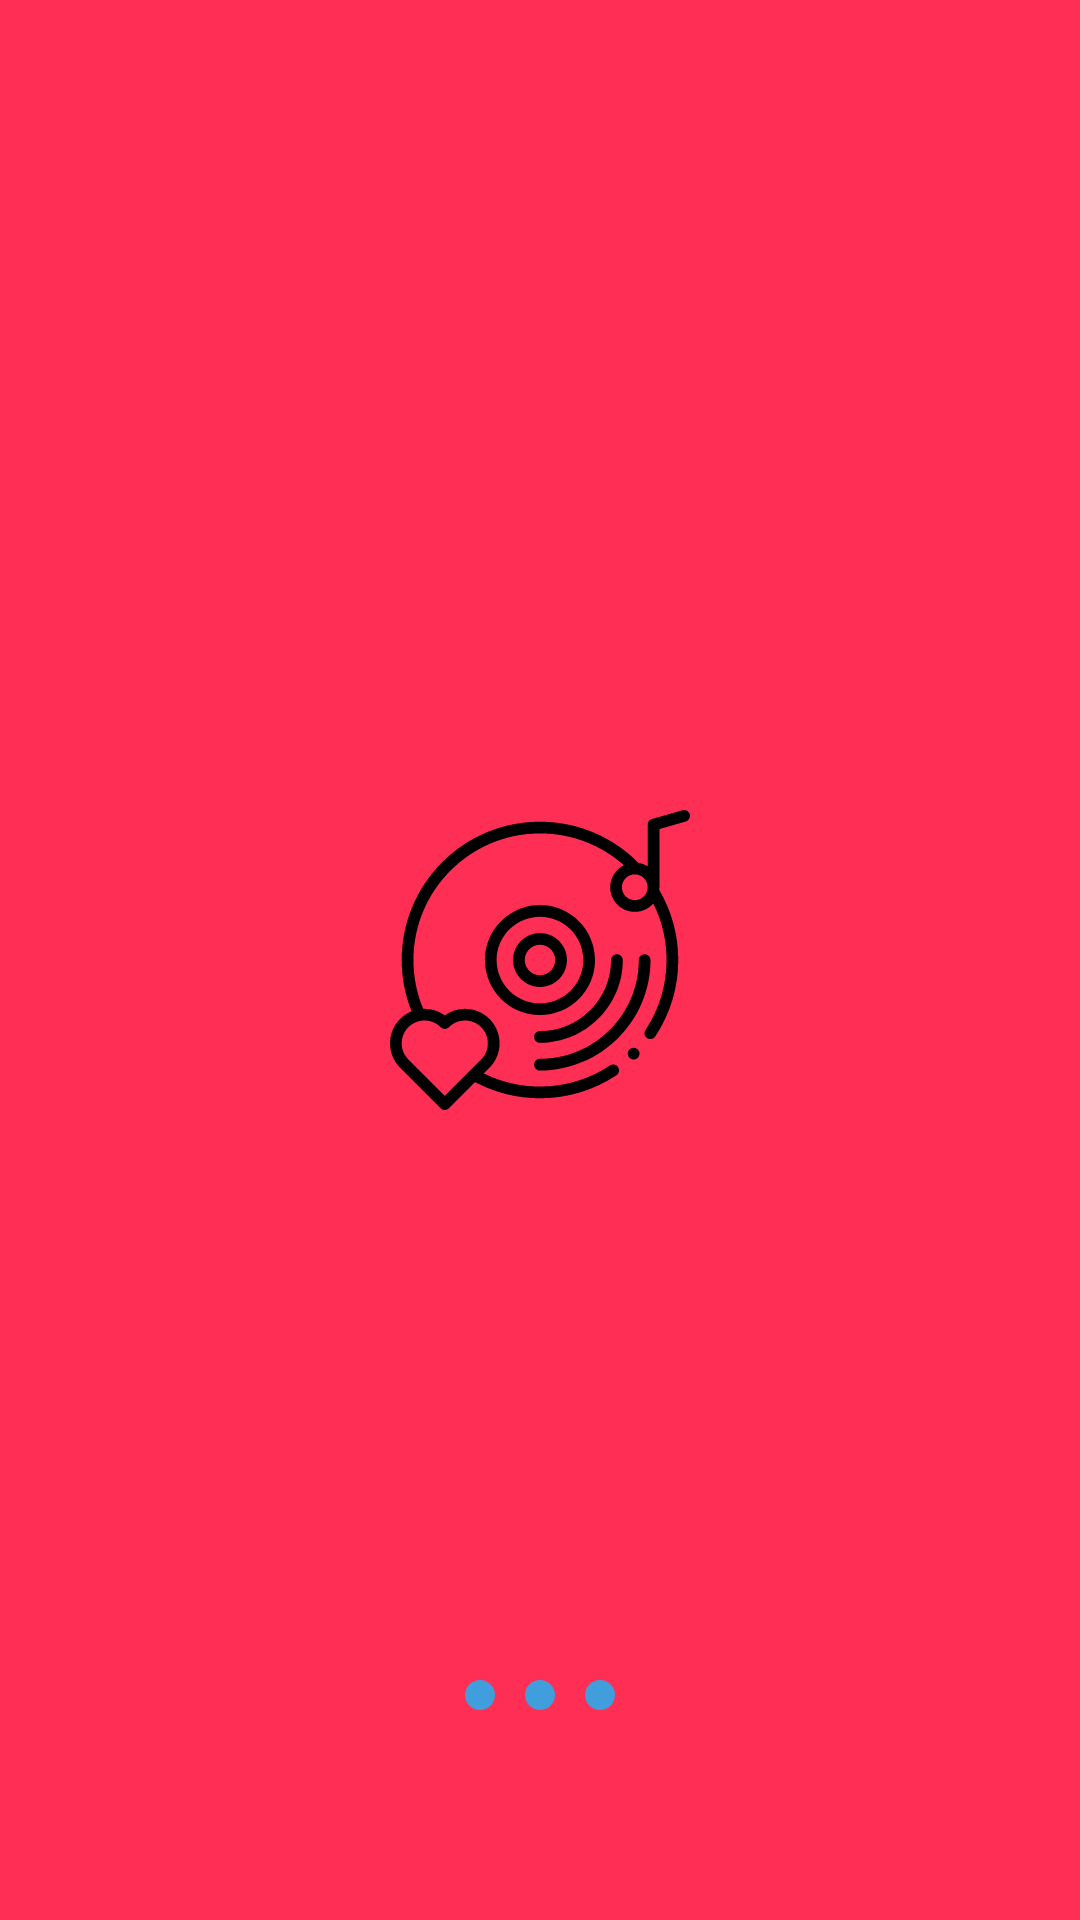

Android layout source for this screen:
<!-- AndroidManifest.xml: application theme Theme.SongPlayer -->
<!-- res/layout/activity_splash_screen.xml -->
<?xml version="1.0" encoding="utf-8"?>
<androidx.constraintlayout.widget.ConstraintLayout xmlns:android="http://schemas.android.com/apk/res/android"
    xmlns:app="http://schemas.android.com/apk/res-auto"
    xmlns:tools="http://schemas.android.com/tools"
    android:layout_width="match_parent"
    android:layout_height="match_parent"
    android:background="@color/colorPrimary"
    tools:context=".SplashScreen">

    <ImageView

        android:id="@+id/imageView"
        android:layout_width="100dp"
        android:layout_height="100dp"
        app:layout_constraintBottom_toBottomOf="parent"
        app:layout_constraintEnd_toEndOf="parent"
        app:layout_constraintHorizontal_bias="0.5"
        app:layout_constraintStart_toStartOf="parent"
        app:layout_constraintTop_toTopOf="parent"
        android:src="@drawable/ic_music"/>

    <LinearLayout
        android:layout_width="wrap_content"
        android:layout_height="50dp"
        android:orientation="horizontal"
        app:layout_constraintBottom_toBottomOf="parent"
        app:layout_constraintEnd_toEndOf="parent"
        app:layout_constraintStart_toStartOf="parent"
        android:layout_marginBottom="30dp">
        <ImageView
            android:id="@+id/imgDot1"
            android:layout_width="10dp"
            android:layout_height="10dp"
            android:src="@drawable/ic_dot"
            android:scaleType="fitXY"
            />
        <Space android:layout_width="10dp" android:layout_height="0dp"/>
        <ImageView
            android:id="@+id/imgDot2"
            android:layout_width="10dp"
            android:layout_height="10dp"
            android:src="@drawable/ic_dot"
            android:scaleType="fitXY"
            />
        <Space android:layout_width="10dp" android:layout_height="0dp"/>
        <ImageView
            android:id="@+id/imgDot3"
            android:layout_width="10dp"
            android:layout_height="10dp"
            android:src="@drawable/ic_dot"
            android:scaleType="fitXY"
            />

    </LinearLayout>
</androidx.constraintlayout.widget.ConstraintLayout>
<!-- resources referenced by this layout -->
<resources>
  <color name="colorPrimary">#ffff2e55</color>
  <!-- drawable ic_dot (drawable) -->
  <vector xmlns:android="http://schemas.android.com/apk/res/android"
      android:width="31.955dp"
      android:height="31.955dp"
      android:viewportWidth="31.955"
      android:viewportHeight="31.955">
    <path
        android:pathData="M27.25,4.655C20.996,-1.571 10.88,-1.546 4.656,4.706C-1.571,10.96 -1.548,21.076 4.705,27.3c6.256,6.226 16.374,6.203 22.597,-0.051C33.526,20.995 33.505,10.878 27.25,4.655z"
        android:fillColor="#409edd"/>
    <path
        android:pathData="M13.288,23.896l-1.768,5.207c2.567,0.829 5.331,0.886 7.926,0.17l-0.665,-5.416C17.01,24.487 15.067,24.5 13.288,23.896zM8.12,13.122l-5.645,-0.859c-0.741,2.666 -0.666,5.514 0.225,8.143l5.491,-1.375C7.452,17.138 7.426,15.029 8.12,13.122zM28.763,11.333l-4.965,1.675c0.798,2.106 0.716,4.468 -0.247,6.522l5.351,0.672C29.827,17.319 29.78,14.193 28.763,11.333zM11.394,2.883l1.018,5.528c2.027,-0.954 4.356,-1.05 6.442,-0.288l1.583,-5.137C17.523,1.94 14.328,1.906 11.394,2.883z"
        android:fillColor="#409edd"/>
    <path
        android:pathData="M15.979,15.977m-6.117,0a6.117,6.117 0,1 1,12.234 0a6.117,6.117 0,1 1,-12.234 0"
        android:fillColor="#409edd"/>
  </vector>
  <!-- drawable ic_music: vector/xml drawable (drawable, 3576 chars, omitted) -->
  <style name="Theme.SongPlayer" parent="Theme.MaterialComponents.DayNight.NoActionBar">
          
          <item name="colorPrimary">@color/purple_500</item>
          <item name="colorAccent">@color/accent</item>
          <item name="colorPrimaryVariant">@color/purple_700</item>
          <item name="colorOnPrimary">@color/white</item>
          
          <item name="colorSecondary">@color/teal_200</item>
          <item name="colorSecondaryVariant">@color/teal_700</item>
          <item name="colorOnSecondary">@color/black</item>
          
          <item name="android:statusBarColor" tools:targetApi="l">?attr/colorPrimaryVariant</item>
          
          <item name="android:windowNoTitle">true</item>
          <item name="android:windowActionBar">false</item>
          <item name="android:windowFullscreen">true</item>
          <item name="android:windowContentOverlay">@null</item>
      </style>
  <color name="purple_500">#FF6200EE</color>
  <color name="accent">#ffec2045</color>
  <color name="purple_700">#FF3700B3</color>
  <color name="white">#FFFF</color>
  <color name="teal_200">#FF03DAC5</color>
  <color name="teal_700">#FF018786</color>
  <color name="black">#FF000000</color>
</resources>
